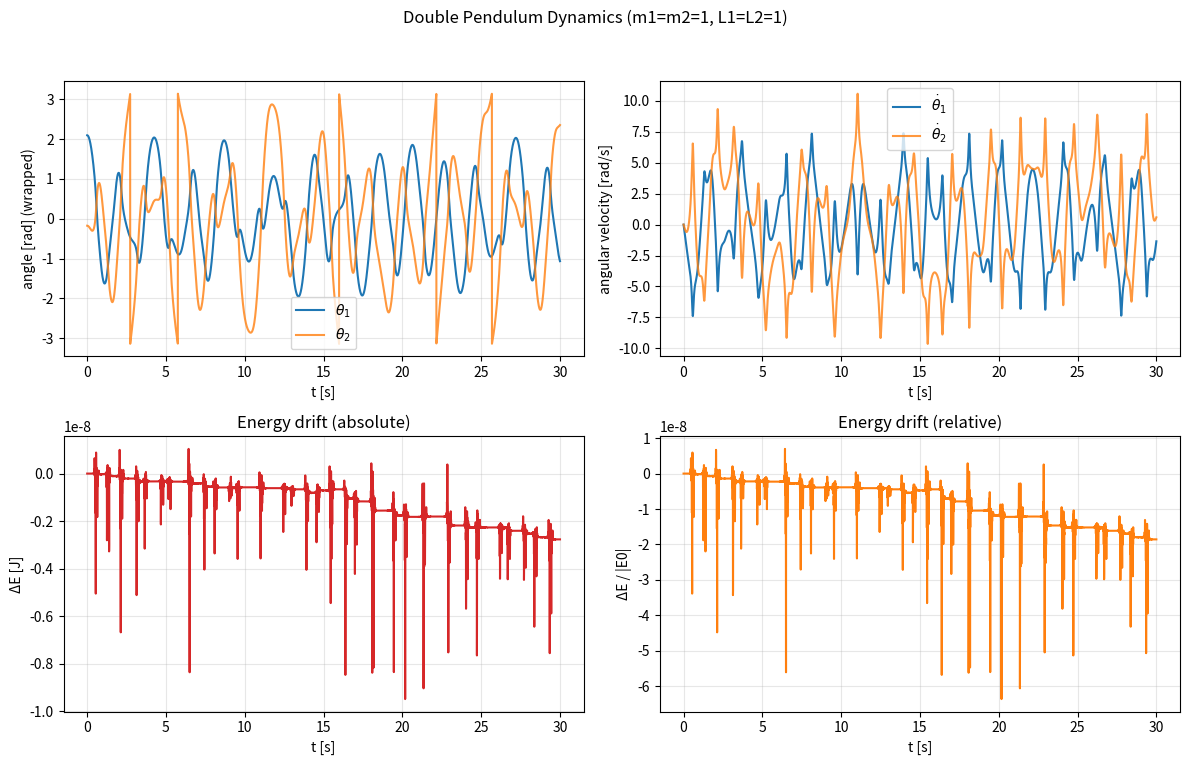
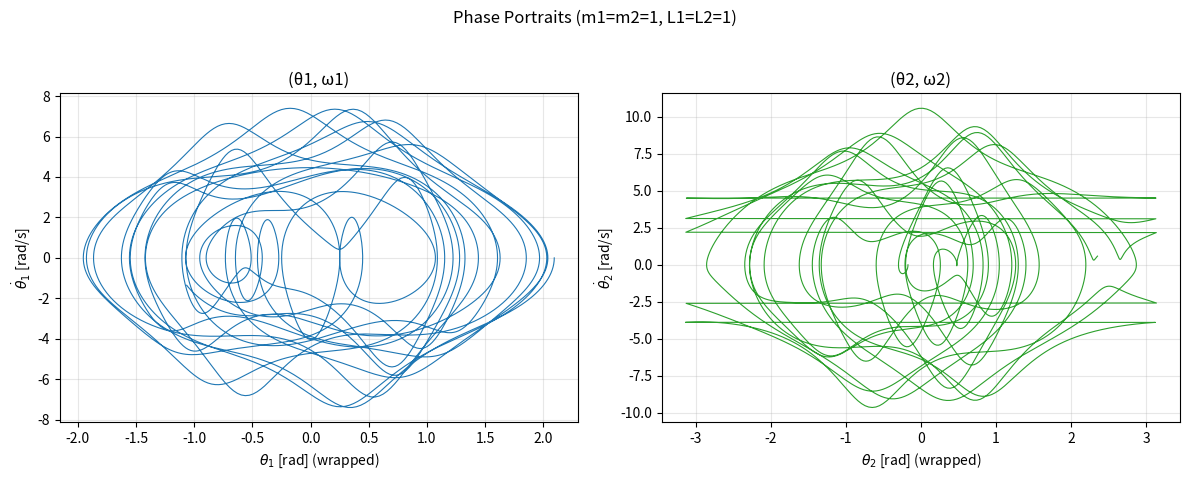

These figures' Python source, in order:
import numpy as np
from scipy.integrate import solve_ivp
import matplotlib.pyplot as plt


def wrap_angle(x):
    """Wrap angle to [-pi, pi)."""
    return (x + np.pi) % (2 * np.pi) - np.pi


def double_pendulum_rhs(t, y, p):
    """
    Right-hand side of double pendulum ODEs.
    y = [theta1, omega1, theta2, omega2]
    """
    theta1, omega1, theta2, omega2 = y
    m1, m2, L1, L2, g = p["m1"], p["m2"], p["L1"], p["L2"], p["g"]
    Delta = theta1 - theta2

    cosD = np.cos(Delta)
    sinD = np.sin(Delta)

    # Denominator from configuration-dependent inertia
    D = m1 + m2 - m2 * cosD**2

    # Avoid pathological division (should not happen for physical params)
    if np.any(np.isclose(D, 0.0)):
        D = D + 1e-12

    # Explicit accelerations (theta_ddot)
    num1 = (
        -g * (m1 + m2) * np.sin(theta1)
        + m2 * g * np.sin(theta2) * cosD
        - m2 * sinD * (L2 * omega2**2 + L1 * omega1**2 * cosD)
    )
    alpha1 = num1 / (L1 * D)

    num2 = (
        (m1 + m2) * g * (np.sin(theta1) * cosD - np.sin(theta2))
        + sinD * ((m1 + m2) * L1 * omega1**2 + m2 * L2 * omega2**2 * cosD)
    )
    alpha2 = num2 / (L2 * D)

    return np.array([omega1, alpha1, omega2, alpha2])


def total_energy(y, p):
    """Compute total mechanical energy E=T+V for the double pendulum."""
    theta1, omega1, theta2, omega2 = y
    m1, m2, L1, L2, g = p["m1"], p["m2"], p["L1"], p["L2"], p["g"]
    Delta = theta1 - theta2

    # Kinetic energy
    T = (
        0.5 * (m1 + m2) * L1**2 * omega1**2
        + 0.5 * m2 * L2**2 * omega2**2
        + m2 * L1 * L2 * omega1 * omega2 * np.cos(Delta)
    )
    # Potential energy (zero at pivot height)
    V = -(m1 + m2) * g * L1 * np.cos(theta1) - m2 * g * L2 * np.cos(theta2)
    return T + V


def simulate(p, y0, t_span=(0.0, 30.0), samples=5000, rtol=1e-9, atol=1e-9, max_step=None):
    """
    Integrate the double pendulum ODE.
    Returns t, sol (N x 4), energy (N,)
    """
    t_eval = np.linspace(t_span[0], t_span[1], samples)

    rhs = lambda t, y: double_pendulum_rhs(t, y, p)
    sol_ivp = solve_ivp(
        rhs,
        t_span,
        y0,
        t_eval=t_eval,
        method="DOP853",  # high-order explicit RK
        rtol=rtol,
        atol=atol,
        max_step=max_step,
        vectorized=False,
    )

    if not sol_ivp.success:
        print("Integration warning:", sol_ivp.message)

    t = sol_ivp.t
    sol = sol_ivp.y.T  # shape (N, 4)

    # Energy monitoring
    E = np.array([total_energy(state, p) for state in sol])

    return t, sol, E


def plot_results(t, sol, E, title_suffix=""):
    theta1 = sol[:, 0]
    omega1 = sol[:, 1]
    theta2 = sol[:, 2]
    omega2 = sol[:, 3]

    # Wrap angles for phase portraits
    th1_wrapped = wrap_angle(theta1)
    th2_wrapped = wrap_angle(theta2)

    E0 = E[0]
    dE = E - E0
    rel_dE = dE / (abs(E0) + 1e-16)

    # Print energy drift summary
    print(f"Initial energy E0 = {E0:.8f}")
    print(f"Final   energy EN = {E[-1]:.8f}")
    print(f"Max |ΔE|/|E0| over trajectory = {np.max(np.abs(rel_dE)):.3e}")

    # Figure 1: Time series and energy drift
    fig1, axs = plt.subplots(2, 2, figsize=(12, 8))
    fig1.suptitle(f"Double Pendulum Dynamics {title_suffix}")

    axs[0, 0].plot(t, th1_wrapped, label=r"$\theta_1$")
    axs[0, 0].plot(t, th2_wrapped, label=r"$\theta_2$", alpha=0.8)
    axs[0, 0].set_xlabel("t [s]")
    axs[0, 0].set_ylabel("angle [rad] (wrapped)")
    axs[0, 0].legend()
    axs[0, 0].grid(True, alpha=0.3)

    axs[0, 1].plot(t, omega1, label=r"$\dot{\theta}_1$")
    axs[0, 1].plot(t, omega2, label=r"$\dot{\theta}_2$", alpha=0.8)
    axs[0, 1].set_xlabel("t [s]")
    axs[0, 1].set_ylabel("angular velocity [rad/s]")
    axs[0, 1].legend()
    axs[0, 1].grid(True, alpha=0.3)

    axs[1, 0].plot(t, dE, color="tab:red")
    axs[1, 0].set_xlabel("t [s]")
    axs[1, 0].set_ylabel("ΔE [J]")
    axs[1, 0].grid(True, alpha=0.3)
    axs[1, 0].set_title("Energy drift (absolute)")

    axs[1, 1].plot(t, rel_dE, color="tab:orange")
    axs[1, 1].set_xlabel("t [s]")
    axs[1, 1].set_ylabel("ΔE / |E0|")
    axs[1, 1].grid(True, alpha=0.3)
    axs[1, 1].set_title("Energy drift (relative)")

    fig1.tight_layout(rect=[0, 0.03, 1, 0.95])

    # Figure 2: Phase portraits
    fig2, axs2 = plt.subplots(1, 2, figsize=(12, 5))
    fig2.suptitle(f"Phase Portraits {title_suffix}")

    axs2[0].plot(th1_wrapped, omega1, lw=0.8)
    axs2[0].set_xlabel(r"$\theta_1$ [rad] (wrapped)")
    axs2[0].set_ylabel(r"$\dot{\theta}_1$ [rad/s]")
    axs2[0].grid(True, alpha=0.3)
    axs2[0].set_title("(θ1, ω1)")

    axs2[1].plot(th2_wrapped, omega2, lw=0.8, color="tab:green")
    axs2[1].set_xlabel(r"$\theta_2$ [rad] (wrapped)")
    axs2[1].set_ylabel(r"$\dot{\theta}_2$ [rad/s]")
    axs2[1].grid(True, alpha=0.3)
    axs2[1].set_title("(θ2, ω2)")

    fig2.tight_layout(rect=[0, 0.03, 1, 0.95])

    plt.show()


if __name__ == "__main__":
    # Parameters (SI units)
    params = {
        "m1": 1.0,  # kg
        "m2": 1.0,  # kg
        "L1": 1.0,  # m
        "L2": 1.0,  # m
        "g": 9.81,  # m/s^2
    }

    # Initial conditions: [theta1, omega1, theta2, omega2]
    # Example: moderately energetic to see complex motion
    deg = np.deg2rad
    y0 = np.array([deg(120.0), 0.0, deg(-10.0), 0.0])

    # Simulation span
    t_span = (0.0, 30.0)  # seconds
    samples = 6000
    rtol = 1e-10
    atol = 1e-10
    max_step = 0.02  # limit step to improve energy behavior

    t, sol, E = simulate(params, y0, t_span=t_span, samples=samples, rtol=rtol, atol=atol, max_step=max_step)
    plot_results(t, sol, E, title_suffix=f"(m1=m2=1, L1=L2=1)")
